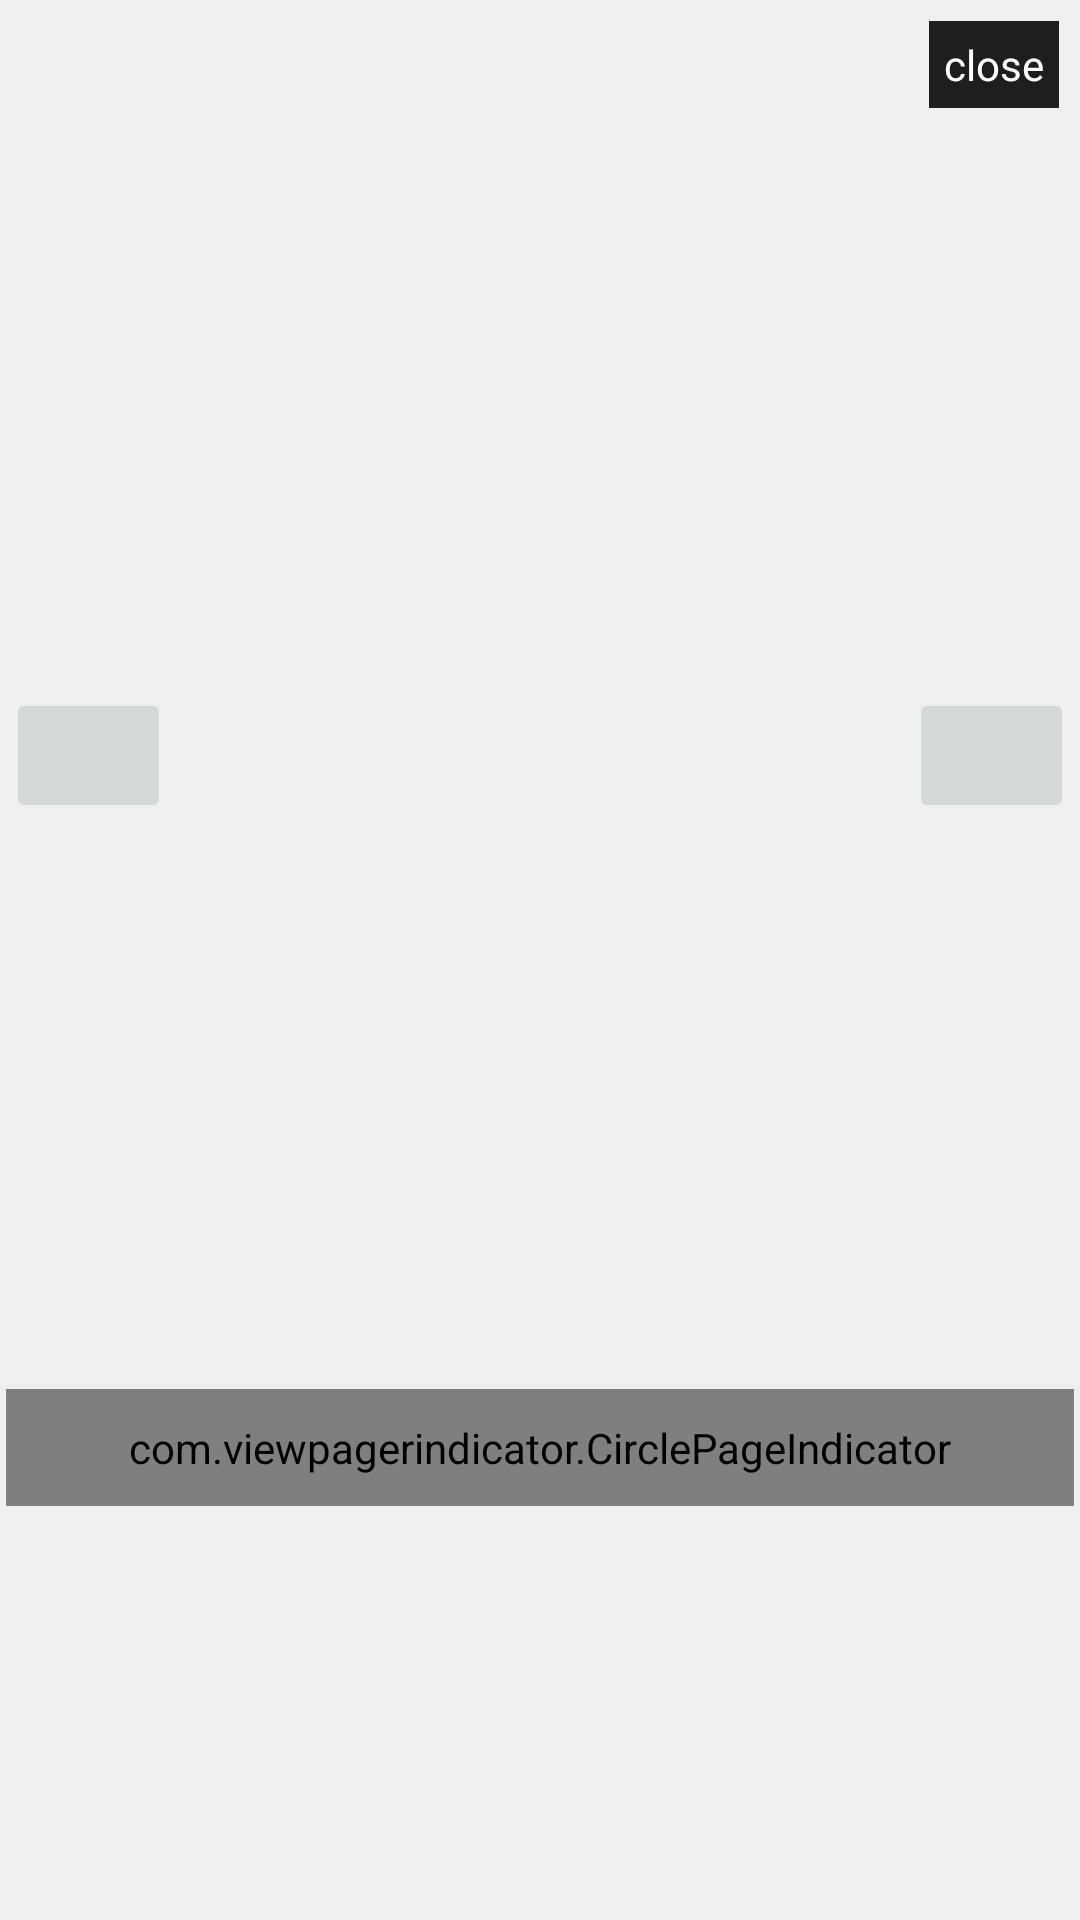

Android layout source for this screen:
<!-- AndroidManifest.xml: application theme AppTheme.Base -->
<!-- res/layout/dialog_full_screen.xml -->
<?xml version="1.0" encoding="utf-8"?>
<layout xmlns:android="http://schemas.android.com/apk/res/android"
    xmlns:app="http://schemas.android.com/apk/res-auto">

    <data>

        <variable
            name="bannerDialog"
            type="com.hack.easyhomeloan.activities.home.dialog.FullScreenBannerDialog" />
    </data>


    <FrameLayout
        android:layout_width="match_parent"
        android:layout_height="wrap_content"
        android:padding="@dimen/dimen_two">

        <RelativeLayout
            android:layout_width="match_parent"
            android:layout_height="500dp">


            <androidx.viewpager.widget.ViewPager
                android:id="@+id/pager"
                android:layout_width="match_parent"
                android:layout_height="match_parent"
                android:layout_alignParentTop="true" />

            <ImageButton
                android:id="@+id/left_nav"
                android:layout_width="55dp"
                android:layout_height="45dp"
                android:layout_centerVertical="true"
                android:onClick="@{(v)->bannerDialog.onClick(v)}"
                android:src="@drawable/ic_keyboard_arrow_left_black_24dp" />

            <ImageButton
                android:id="@+id/right_nav"
                android:layout_width="55dp"
                android:layout_height="45dp"
                android:layout_alignParentEnd="true"
                android:layout_centerVertical="true"
                android:onClick="@{(v)->bannerDialog.onClick(v)}"
                android:src="@drawable/ic_keyboard_arrow_right_black" />


            <com.viewpagerindicator.CirclePageIndicator
                android:id="@+id/indicator"
                android:layout_width="fill_parent"
                android:layout_height="wrap_content"
                android:layout_alignParentBottom="true"
                android:layout_centerHorizontal="true"
                android:gravity="bottom"
                android:padding="10dip"
                app:centered="true"
                app:fillColor="#df0623"
                app:pageColor="@color/colorBlack"
                app:snap="false" />
        </RelativeLayout>


        <LinearLayout
            android:id="@+id/llClose"
            android:layout_width="wrap_content"
            android:layout_height="wrap_content"
            android:layout_gravity="end"
            android:onClick="@{(v)->bannerDialog.onClick(v)}"
            android:paddingStart="@dimen/dimen_ten"
            android:paddingEnd="0dp"
            android:paddingBottom="@dimen/dimen_ten">

            <TextView
                android:layout_width="wrap_content"
                android:layout_height="wrap_content"
                android:layout_margin="@dimen/dimen_five"
                android:background="@color/trans_black_87"
                android:padding="@dimen/dimen_five"
                android:text="@string/close"
                android:textColor="@color/colorWhite" />

        </LinearLayout>

    </FrameLayout>


</layout>
<!-- resources referenced by this layout -->
<resources>
  <color name="colorBlack">#000000</color>
  <color name="colorWhite">#ffffff</color>
  <color name="trans_black_87">#DF000000</color>
  <dimen name="dimen_five">5dp</dimen>
  <dimen name="dimen_ten">10dp</dimen>
  <dimen name="dimen_two">2dp</dimen>
  <string name="close">close</string>
  <style name="AppTheme.Base" parent="Theme.AppCompat.Light.DarkActionBar">
          <item name="windowActionBar">false</item>
          <item name="windowNoTitle">true</item>
          <item name="android:windowBackground">@color/colorBackground</item>
          <item name="colorPrimary">@color/colorPrimary</item>
          <item name="colorPrimaryDark">@color/colorPrimaryDark</item>
          <item name="colorAccent">@color/colorAccent</item>
          <item name="android:actionMenuTextColor">@color/colorAccent</item>
          <item name="android:windowContentOverlay">@null</item>
      </style>
  <color name="colorBackground">#EFEFEF</color>
  <color name="colorPrimary">@color/colorOrange</color>
  <color name="colorPrimaryDark">@color/colorBlack</color>
  <color name="colorAccent">@color/colorBlack</color>
  <color name="colorOrange">#FF9800</color>
</resources>
